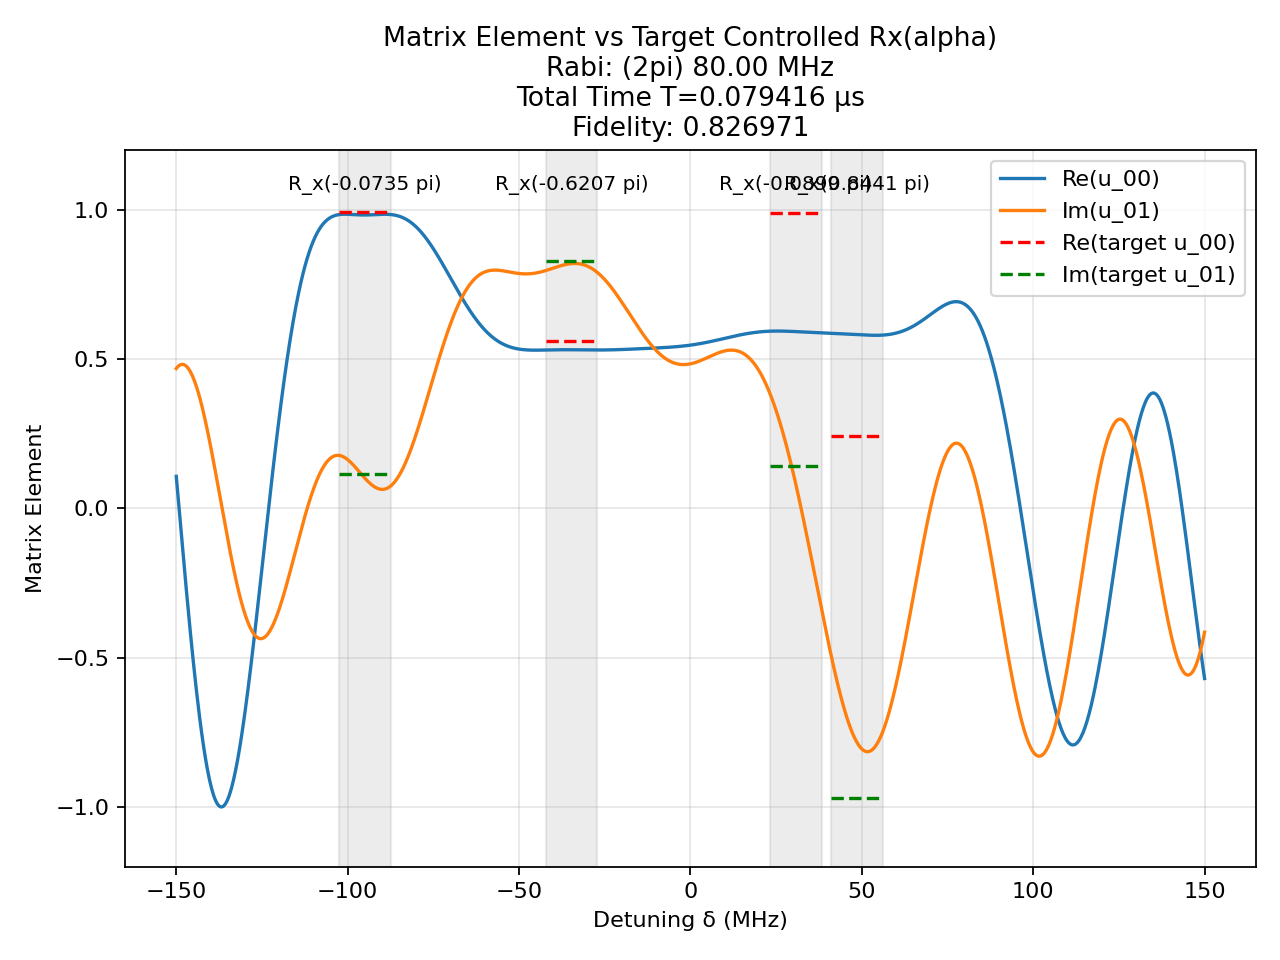

The table this chart was drawn from, first rows:
t (us), H_x (2pi MHz), H_z (2pi MHz)
0.003388, -80.0, 0.0
0.0008333, 0.0, 150.0
0.0008342, -80.0, 0.0
0.0008333, 0.0, 150.0
0.001202, 80.0, 0.0
0.0008333, 0.0, 150.0
1.4064616923717887e-05, 80.0, 0.0
0.0008333, 0.0, 150.0
0.0008208, -80.0, 0.0
0.0008333, 0.0, 150.0
0.001747, 80.0, 0.0
0.0008333, 0.0, 150.0
0.002007, 80.0, 0.0
0.0008333, 0.0, 150.0
0.005256, -80.0, 0.0
0.0008333, 0.0, 150.0
0.0004013, 80.0, 0.0
0.0008333, 0.0, 150.0
0.002011, -80.0, 0.0
0.0008333, 0.0, 150.0
0.0008071, -80.0, 0.0
0.0008333, 0.0, 150.0
0.003378, 80.0, 0.0
0.0008333, 0.0, 150.0
0.0008399, -80.0, 0.0
0.0008333, 0.0, 150.0
0.001451, -80.0, 0.0
0.0008333, 0.0, 150.0
0.002431, 80.0, 0.0
0.0008333, 0.0, 150.0
0.001061, 80.0, 0.0
0.0008333, 0.0, 150.0
0.000467, 80.0, 0.0
0.0008333, 0.0, 150.0
0.002795, 80.0, 0.0
0.0008333, 0.0, 150.0
0.0004273, 80.0, 0.0
0.0008333, 0.0, 150.0
0.002536, -80.0, 0.0
0.0008333, 0.0, 150.0
0.003615, -80.0, 0.0
0.0008333, 0.0, 150.0
8.6208806334898e-05, 80.0, 0.0
0.0008333, 0.0, 150.0
0.002698, 80.0, 0.0
0.0008333, 0.0, 150.0
0.002545, -80.0, 0.0
0.0008333, 0.0, 150.0
0.0009404, -80.0, 0.0
0.0008333, 0.0, 150.0
0.003759, 80.0, 0.0
0.0008333, 0.0, 150.0
0.0007832, -80.0, 0.0
0.0008333, 0.0, 150.0
0.001092, -80.0, 0.0
0.0008333, 0.0, 150.0
0.002023, 80.0, 0.0
0.0008333, 0.0, 150.0
0.001339, 80.0, 0.0
0.0008333, 0.0, 150.0
... 1 more rows
